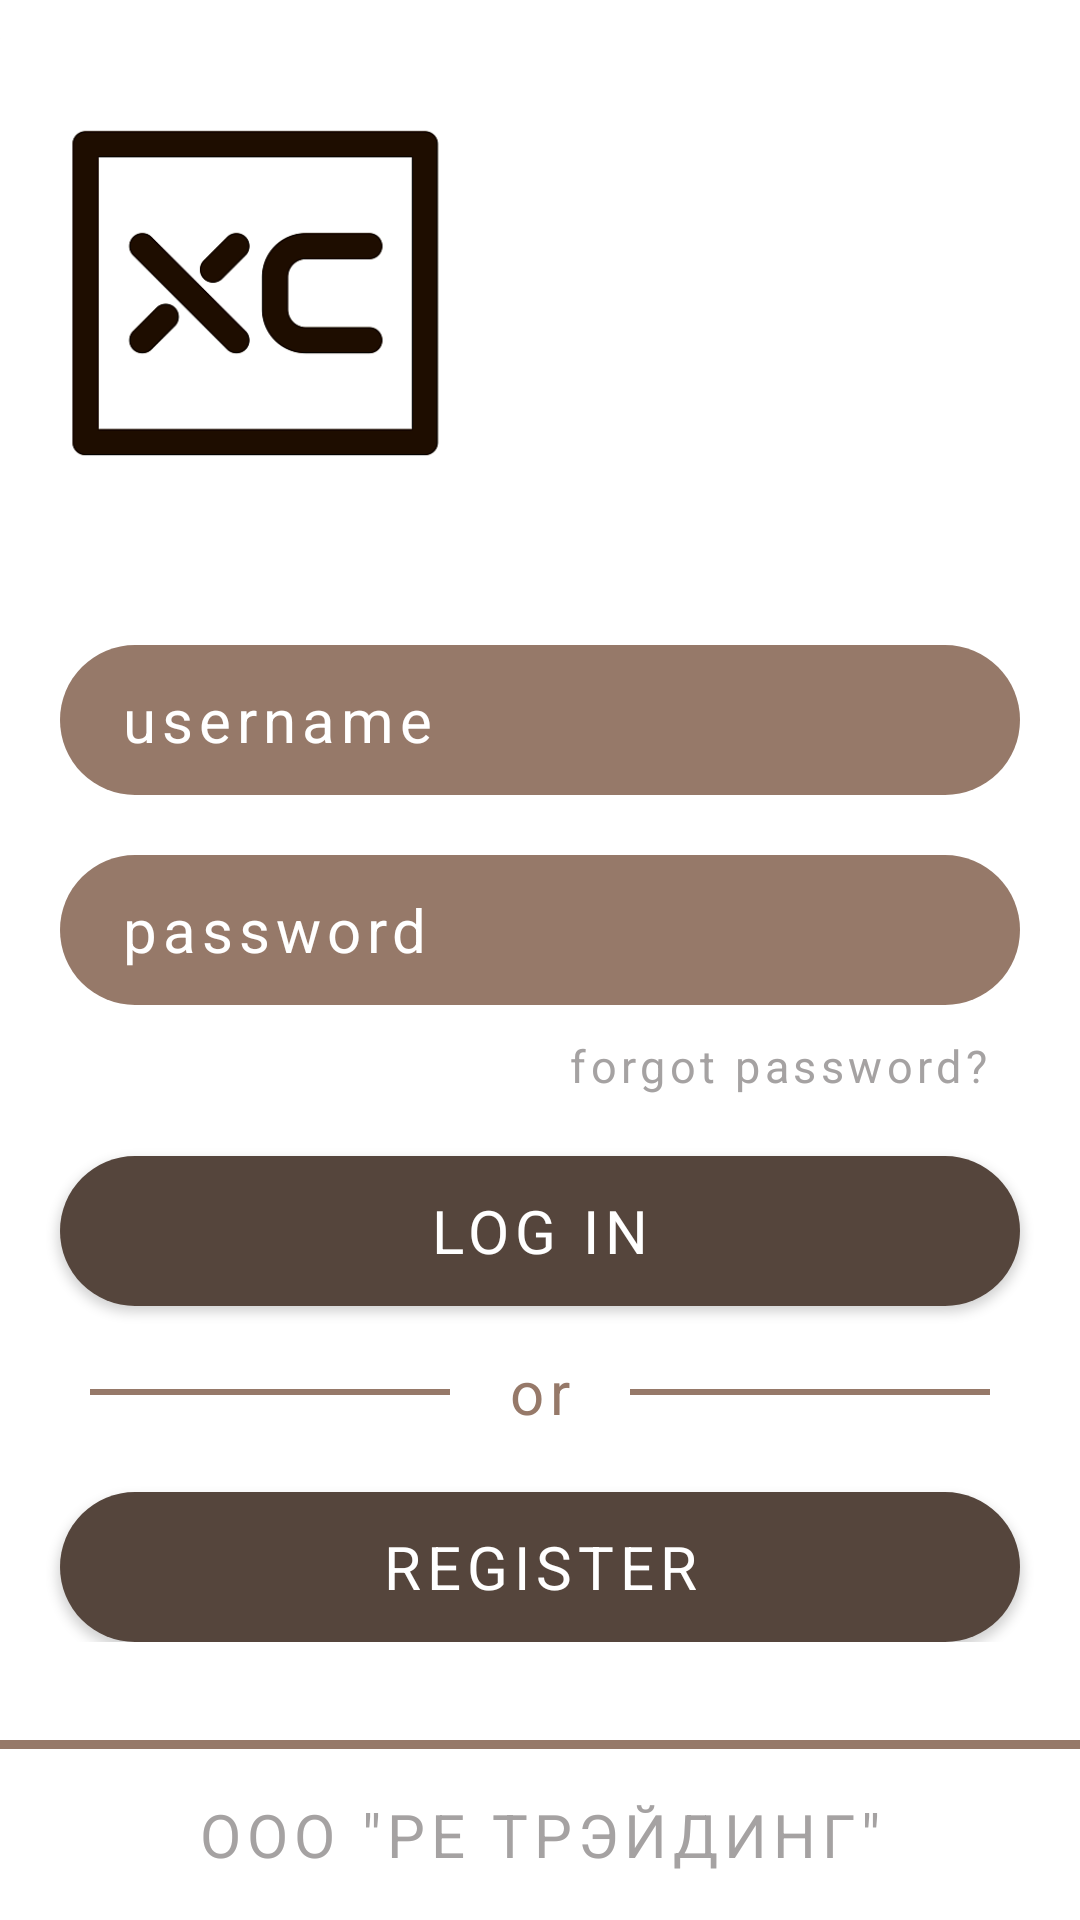

Reconstruct the res/layout file that produces this screen, plus the resources it refers to.
<!-- AndroidManifest.xml: application theme Base.Theme.OnlineShopPoizon -->
<!-- res/layout/fragment_login.xml -->
<?xml version="1.0" encoding="utf-8"?>
<androidx.constraintlayout.widget.ConstraintLayout xmlns:android="http://schemas.android.com/apk/res/android"
    xmlns:tools="http://schemas.android.com/tools"
    android:layout_width="match_parent"
    android:layout_height="match_parent"
    xmlns:app="http://schemas.android.com/apk/res-auto"
    android:background="@color/white"
    tools:context=".fragments.LoginFragment">

   <ProgressBar
       android:id="@+id/loading"
       android:layout_width="50dp"
       android:layout_height="50dp"
       app:layout_constraintEnd_toEndOf="parent"
       app:layout_constraintStart_toStartOf="parent"
       app:layout_constraintTop_toTopOf="parent"
       android:layout_marginTop="10dp"
       android:visibility="invisible"/>

<ImageView
    android:id="@+id/logo"
    android:layout_width="170dp"
    android:layout_height="170dp"
    android:src="@drawable/xclogo"
    app:layout_constraintStart_toStartOf="parent"
    app:layout_constraintBottom_toTopOf="@id/login_frame"
    android:contentDescription="@string/shop_logo"
    app:layout_constraintTop_toTopOf="parent"/>

   <androidx.constraintlayout.widget.ConstraintLayout
       android:id="@+id/login_frame"
       android:layout_width="match_parent"
       android:layout_height="wrap_content"

       app:layout_constraintTop_toBottomOf="@id/logo"
       app:layout_constraintBottom_toBottomOf="parent"
       android:layout_marginBottom="80dp"
       >
   <EditText
       android:id="@+id/username"
       android:freezesText="true"
       android:layout_width="match_parent"
       android:layout_height="50dp"
       android:layout_margin="20dp"
       android:textColor="@color/white"
       android:background="@drawable/input_fields"
       app:layout_constraintStart_toStartOf="parent"
       app:layout_constraintEnd_toEndOf="parent"
       app:layout_constraintTop_toTopOf="@id/login_frame"
       android:hint="@string/username"
       android:paddingStart="20dp"
       android:paddingEnd="20dp"
       android:letterSpacing="0.1"
       android:inputType="textEmailAddress"
       android:autofillHints="emailAddress" />
   <EditText
       android:id="@+id/password"
       android:layout_width="match_parent"
       android:layout_height="50dp"
       android:layout_margin="20dp"
       android:freezesText="true"
       android:textColor="@color/white"
       android:background="@drawable/input_fields"
       app:layout_constraintStart_toStartOf="parent"
       app:layout_constraintEnd_toEndOf="parent"
       app:layout_constraintTop_toBottomOf="@id/username"
       android:hint="@string/password"
       android:paddingStart="20dp"
       android:paddingEnd="20dp"
       android:letterSpacing="0.1"
       android:inputType="textPassword"
       android:autofillHints="password" />

   <TextView
       android:id="@+id/forgotPassword"
       android:layout_width="wrap_content"
       android:layout_height="wrap_content"
       android:layout_margin="10dp"
       android:text="@string/forgot_password"
       android:textColor="@color/light_grey"
       app:layout_constraintEnd_toEndOf="parent"
       app:layout_constraintTop_toBottomOf="@id/password"
       android:paddingStart="20dp"
       android:paddingEnd="20dp"
       android:letterSpacing="0.1" />


      <Button
          android:id="@+id/login_button"
          android:layout_width="match_parent"
          android:layout_height="50dp"
          android:layout_margin="20dp"
          android:background="@drawable/buttons"
          app:backgroundTint="@null"
          app:layout_constraintStart_toStartOf="parent"
          app:layout_constraintEnd_toEndOf="parent"
          app:layout_constraintTop_toBottomOf="@id/forgotPassword"
          android:paddingStart="20dp"
          android:paddingEnd="20dp"
          android:letterSpacing="0.1"
          android:text="@string/log_in"
          />
      <androidx.constraintlayout.widget.ConstraintLayout
          android:id="@+id/additional_layout"
          android:layout_width="match_parent"
          android:layout_height="wrap_content"
          android:orientation="horizontal"
          android:layout_marginHorizontal="30dp"
          android:layout_marginVertical="15dp"
          app:layout_constraintStart_toStartOf="parent"
          app:layout_constraintEnd_toEndOf="parent"
          app:layout_constraintTop_toBottomOf="@id/login_button">
         <View
             android:id="@+id/first_line"
             android:layout_width="120dp"
             android:layout_height="2dp"
             android:background="@color/light_brown"
             app:layout_constraintStart_toStartOf="parent"
             app:layout_constraintTop_toTopOf="parent"
             app:layout_constraintBottom_toBottomOf="parent"/>

         <TextView
             android:id="@+id/or_text"
             android:layout_width="40dp"
             android:textAlignment="center"
             android:layout_height="wrap_content"
             app:layout_constraintStart_toEndOf="@id/first_line"
             app:layout_constraintTop_toTopOf="parent"
             app:layout_constraintEnd_toStartOf="@id/second_line"
             android:text="@string/or"
             android:textColor="@color/light_brown"
             android:layout_marginHorizontal="20dp"
             />
         <View
             android:id="@+id/second_line"
             android:layout_width="120dp"
             android:layout_height="2dp"
             android:background="@color/light_brown"
             app:layout_constraintEnd_toEndOf="parent"
             app:layout_constraintTop_toTopOf="parent"
             app:layout_constraintBottom_toBottomOf="parent"/>
         
         
      </androidx.constraintlayout.widget.ConstraintLayout>
      <Button
          android:id="@+id/register_button"
          android:layout_width="match_parent"
          android:layout_height="50dp"
          android:layout_margin="20dp"
          android:background="@drawable/buttons"
          app:backgroundTint="@null"
          app:layout_constraintStart_toStartOf="parent"
          app:layout_constraintEnd_toEndOf="parent"
          app:layout_constraintTop_toBottomOf="@id/additional_layout"
          android:paddingStart="20dp"
          android:paddingEnd="20dp"
          android:letterSpacing="0.1"
          android:text="@string/register"
          />
   </androidx.constraintlayout.widget.ConstraintLayout>

   <androidx.constraintlayout.widget.ConstraintLayout
       android:layout_width="match_parent"
       android:layout_height="wrap_content"
       app:layout_constraintBottom_toBottomOf="parent"
      >
      <View
          android:id="@+id/bottom_line"
          android:layout_width="match_parent"
          android:layout_height="3dp"
          android:background="@color/light_brown"
          app:layout_constraintEnd_toEndOf="parent"
          app:layout_constraintTop_toTopOf="parent"
          android:layout_marginVertical="15dp"
          />
      <TextView
          android:id="@+id/ooo"
          android:layout_width="wrap_content"
          android:layout_height="wrap_content"

          app:layout_constraintStart_toStartOf="parent"
          app:layout_constraintEnd_toEndOf="parent"
          app:layout_constraintTop_toBottomOf="@id/bottom_line"
          android:text="@string/ooo"
          app:layout_constraintBottom_toBottomOf="parent"
          android:layout_marginVertical="15dp"
          android:textColor="@color/light_grey"
          android:layout_marginHorizontal="15dp"
          />



   </androidx.constraintlayout.widget.ConstraintLayout>
</androidx.constraintlayout.widget.ConstraintLayout>
<!-- resources referenced by this layout -->
<resources>
  <color name="light_brown">#967969</color>
  <color name="light_grey">#A5A2A2</color>
  <color name="white">#FFFFFFFF</color>
  <!-- drawable buttons (drawable) -->
  <?xml version="1.0" encoding="utf-8"?>
  <shape
      xmlns:android="http://schemas.android.com/apk/res/android"
      android:shape="rectangle">
  
      <solid android:color="@color/dark_brown"/>
      <corners android:radius="45dp"/>
  
  </shape>
  <!-- drawable input_fields (drawable) -->
  <?xml version="1.0" encoding="utf-8"?>
  <shape
      xmlns:android="http://schemas.android.com/apk/res/android"
      android:shape="rectangle">
  
      <solid android:color="@color/light_brown"/>
      <corners android:radius="45dp"/>
  
  </shape>
  <!-- drawable xclogo: png bitmap (drawable, 10807 bytes) -->
  <string name="forgot_password"><font size="15">forgot password?</font></string>
  <string name="log_in"><font size="20">log in</font></string>
  <string name="ooo"><font size="20">ООО \"РЕ ТРЭЙДИНГ\"</font></string>
  <string name="or"><font size="20">or</font></string>
  <string name="password"><font size="20">password</font></string>
  <string name="register"><font size="20">register</font></string>
  <string name="shop_logo">shop_logo</string>
  <string name="username"><font size="20">username</font></string>
  <style name="Base.Theme.OnlineShopPoizon" parent="Theme.Material3.Light.NoActionBar">
          <item name="android:textColorHint">@color/white</item>
          <item name="fontFamily">@font/hammersmith</item>
          <item name="android:textColor">@color/white</item>
          <item name="android:letterSpacing">0.1</item>
          <item name="android:textSize">20sp</item>
          <item name="android:dropDownItemStyle">@style/DropDownItemStyle</item>
          <item name="android:dropDownListViewStyle">@style/DropDownListViewStyle</item>
          <item name="android:colorSecondary">@color/dark_brown</item>
          <item name="android:colorPrimary">@color/dark_brown</item>
  
      </style>
  <color name="dark_brown">#55453C</color>
  <style name="DropDownItemStyle" parent="Widget.AppCompat.DropDownItem.Spinner">
          <item name="android:textColor">@color/white</item>
          <item name="android:textSize">20sp</item>
          <item name="android:letterSpacing">0.1</item>
      </style>
  <style name="DropDownListViewStyle" parent="Widget.AppCompat.ListView.DropDown">
          <item name="android:background">@color/light_brown</item>
      </style>
</resources>
